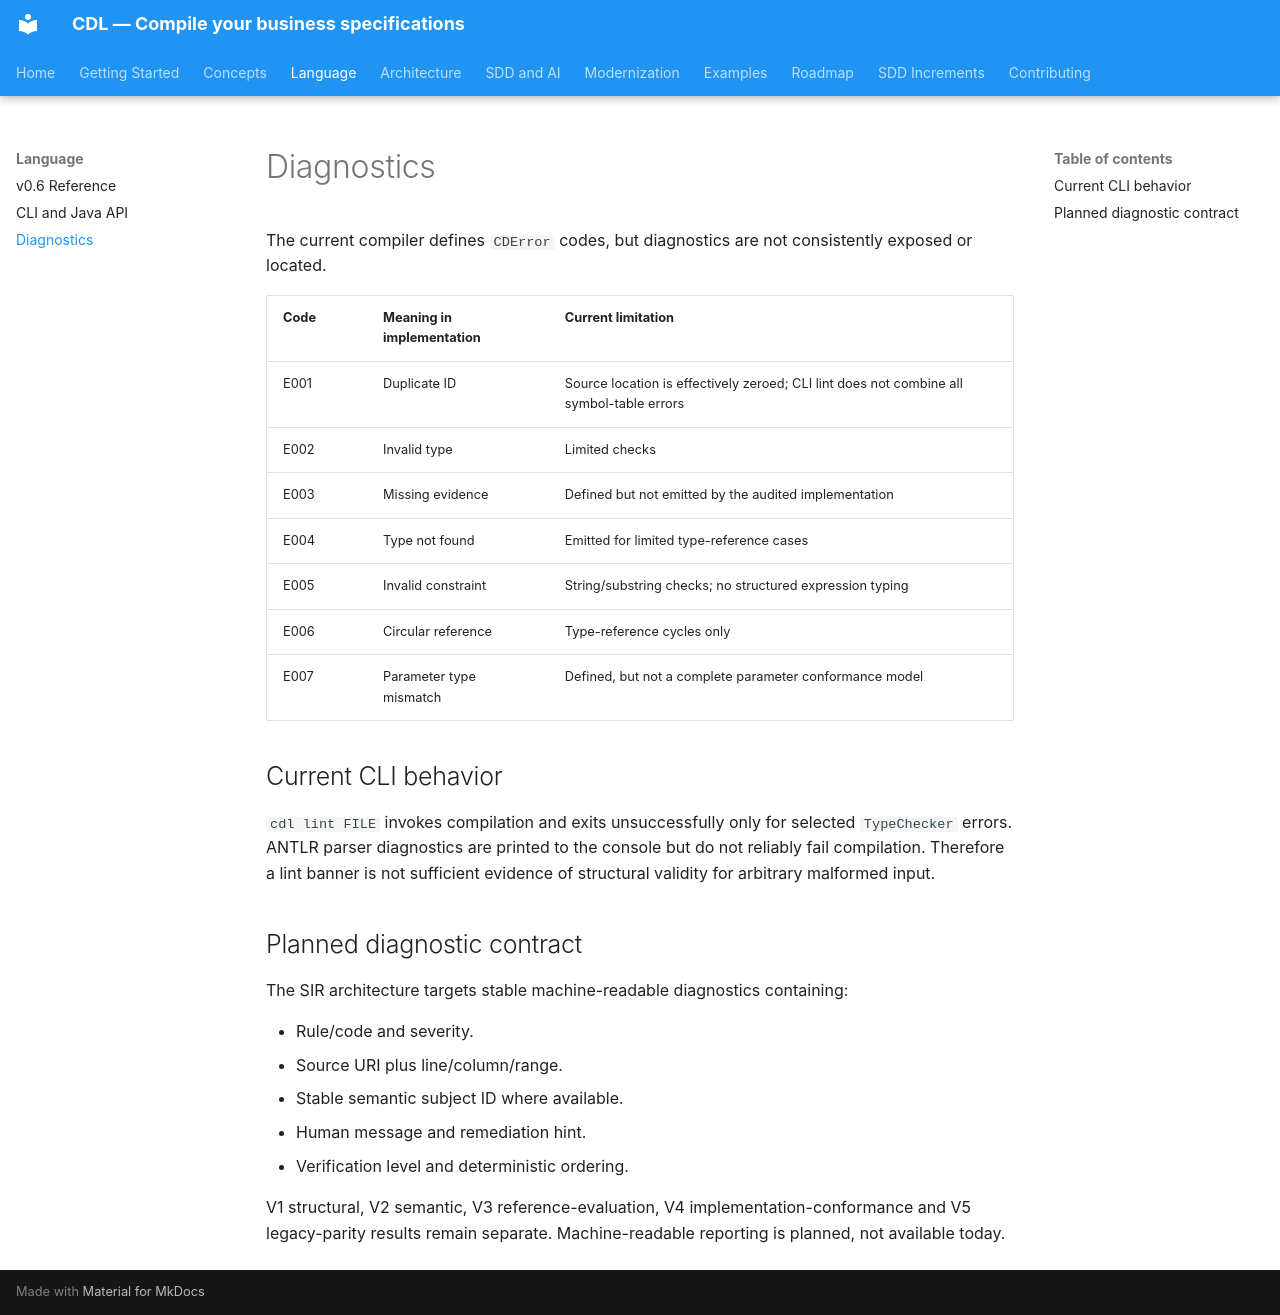

repository: pulsaride/cdl-lang · page: diagnostics/index.html · generator: mkdocs

# Diagnostics

The current compiler defines `CDError` codes, but diagnostics are not consistently exposed or located.

| Code | Meaning in implementation | Current limitation |
|---|---|---|
| E001 | Duplicate ID | Source location is effectively zeroed; CLI lint does not combine all symbol-table errors |
| E002 | Invalid type | Limited checks |
| E003 | Missing evidence | Defined but not emitted by the audited implementation |
| E004 | Type not found | Emitted for limited type-reference cases |
| E005 | Invalid constraint | String/substring checks; no structured expression typing |
| E006 | Circular reference | Type-reference cycles only |
| E007 | Parameter type mismatch | Defined, but not a complete parameter conformance model |

## Current CLI behavior

`cdl lint FILE` invokes compilation and exits unsuccessfully only for selected `TypeChecker` errors. ANTLR parser diagnostics are printed to the console but do not reliably fail compilation. Therefore a lint banner is not sufficient evidence of structural validity for arbitrary malformed input.

## Planned diagnostic contract

The SIR architecture targets stable machine-readable diagnostics containing:

- Rule/code and severity.
- Source URI plus line/column/range.
- Stable semantic subject ID where available.
- Human message and remediation hint.
- Verification level and deterministic ordering.

V1 structural, V2 semantic, V3 reference-evaluation, V4 implementation-conformance and V5 legacy-parity results remain separate. Machine-readable reporting is planned, not available today.
